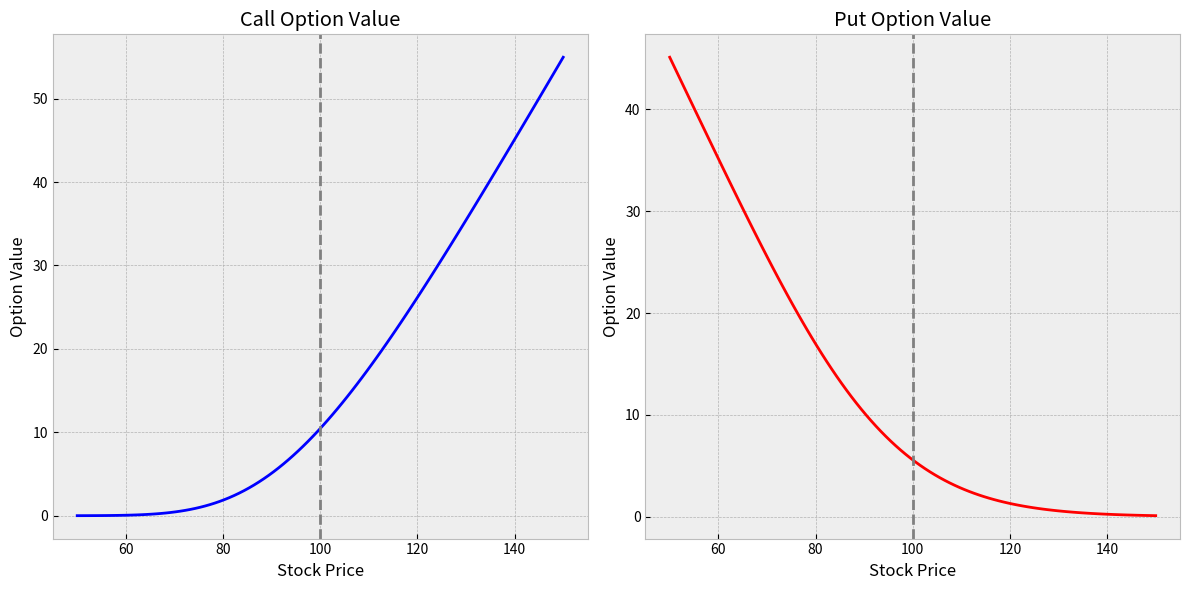

Recreate this plot in Python.
#!/usr/bin/env python
"""
Black-Scholes Option Pricing Model

This script implements the Black-Scholes model for pricing European call and put options.
The model assumes constant volatility, no dividends, and a constant risk-free rate.

References:
- Black, F., & Scholes, M. (1973). The Pricing of Options and Corporate Liabilities.
  Journal of Political Economy, 81(3), 637-654.
"""

import numpy as np
import pandas as pd
import matplotlib.pyplot as plt
from scipy import stats

# Set the style for plots
plt.style.use("bmh")

def calculate_d_parameters(S, E, rf, sigma, T, t=0):
    """
    Calculate the d1 and d2 parameters used in the Black-Scholes formula.
    
    Parameters:
    -----------
    S : float
        Current stock price
    E : float
        Strike price
    rf : float
        Risk-free interest rate (annual)
    sigma : float
        Volatility of the underlying asset (annual)
    T : float
        Time to expiration (in years)
    t : float, optional
        Current time (default is 0)
        
    Returns:
    --------
    tuple
        (d1, d2) parameters
    """
    # Check for valid time to expiration
    time_to_expiration = T - t
    if time_to_expiration <= 0:
        raise ValueError("Time to expiration must be positive")
    
    # Calculate d1 parameter
    d1 = (np.log(S/E) + (rf + (sigma**2)/2) * time_to_expiration) / (sigma * np.sqrt(time_to_expiration))
    
    # Calculate d2 parameter
    d2 = d1 - sigma * np.sqrt(time_to_expiration)
    
    return d1, d2

def call_option_price(S, E, rf, sigma, T, t=0, verbose=True):
    """
    Calculate the price of a European call option using the Black-Scholes model.
    
    Parameters:
    -----------
    S : float
        Current stock price
    E : float
        Strike price
    rf : float
        Risk-free interest rate (annual)
    sigma : float
        Volatility of the underlying asset (annual)
    T : float
        Time to expiration (in years)
    t : float, optional
        Current time (default is 0)
    verbose : bool, optional
        Whether to print intermediate calculations (default is True)
        
    Returns:
    --------
    float
        Price of the call option
    """
    # Calculate d1 and d2 parameters
    d1, d2 = calculate_d_parameters(S, E, rf, sigma, T, t)
    
    if verbose:
        print(f"The d1 & d2 parameters: ({d1:.6f}, {d2:.6f})")
    
    # Calculate call option price using the Black-Scholes formula
    # Call = S * N(d1) - E * e^(-rf * (T-t)) * N(d2)
    call_price = S * stats.norm.cdf(d1) - E * np.exp(-rf * (T-t)) * stats.norm.cdf(d2)
    
    return call_price

def put_option_price(S, E, rf, sigma, T, t=0, verbose=True):
    """
    Calculate the price of a European put option using the Black-Scholes model.
    
    Parameters:
    -----------
    S : float
        Current stock price
    E : float
        Strike price
    rf : float
        Risk-free interest rate (annual)
    sigma : float
        Volatility of the underlying asset (annual)
    T : float
        Time to expiration (in years)
    t : float, optional
        Current time (default is 0)
    verbose : bool, optional
        Whether to print intermediate calculations (default is True)
        
    Returns:
    --------
    float
        Price of the put option
    """
    # Calculate d1 and d2 parameters
    d1, d2 = calculate_d_parameters(S, E, rf, sigma, T, t)
    
    if verbose:
        print(f"The d1 & d2 parameters: ({d1:.6f}, {d2:.6f})")
    
    # Calculate put option price using the Black-Scholes formula
    # Put = E * e^(-rf * (T-t)) * N(-d2) - S * N(-d1)
    put_price = E * np.exp(-rf * (T-t)) * stats.norm.cdf(-d2) - S * stats.norm.cdf(-d1)
    
    return put_price

def put_call_parity(call_price, put_price, S, E, rf, T, t=0):
    """
    Verify the put-call parity relationship.
    Put-call parity: C + Ke^(-r(T-t)) = P + S
    
    Parameters:
    -----------
    call_price : float
        Price of the call option
    put_price : float
        Price of the put option
    S : float
        Current stock price
    E : float
        Strike price
    rf : float
        Risk-free interest rate (annual)
    T : float
        Time to expiration (in years)
    t : float, optional
        Current time (default is 0)
        
    Returns:
    --------
    tuple
        (left_side, right_side, difference) of the put-call parity equation
    """
    left_side = call_price + E * np.exp(-rf * (T-t))
    right_side = put_price + S
    difference = abs(left_side - right_side)
    
    return left_side, right_side, difference

def plot_option_values(S_range, E, rf, sigma, T, t=0):
    """
    Plot call and put option values for a range of underlying prices.
    
    Parameters:
    -----------
    S_range : array-like
        Range of stock prices to evaluate
    E : float
        Strike price
    rf : float
        Risk-free interest rate (annual)
    sigma : float
        Volatility of the underlying asset (annual)
    T : float
        Time to expiration (in years)
    t : float, optional
        Current time (default is 0)
    """
    call_prices = []
    put_prices = []
    
    for S in S_range:
        call_prices.append(call_option_price(S, E, rf, sigma, T, t, verbose=False))
        put_prices.append(put_option_price(S, E, rf, sigma, T, t, verbose=False))
    
    plt.figure(figsize=(12, 6))
    
    plt.subplot(1, 2, 1)
    plt.plot(S_range, call_prices, 'b-', linewidth=2)
    plt.axvline(x=E, color='gray', linestyle='--')
    plt.grid(True)
    plt.title('Call Option Value')
    plt.xlabel('Stock Price')
    plt.ylabel('Option Value')
    
    plt.subplot(1, 2, 2)
    plt.plot(S_range, put_prices, 'r-', linewidth=2)
    plt.axvline(x=E, color='gray', linestyle='--')
    plt.grid(True)
    plt.title('Put Option Value')
    plt.xlabel('Stock Price')
    plt.ylabel('Option Value')
    
    plt.tight_layout()
    plt.show()

def calculate_greeks(S, E, rf, sigma, T, t=0):
    """
    Calculate the option Greeks (Delta, Gamma, Theta, Vega, Rho).
    
    Parameters:
    -----------
    S : float
        Current stock price
    E : float
        Strike price
    rf : float
        Risk-free interest rate (annual)
    sigma : float
        Volatility of the underlying asset (annual)
    T : float
        Time to expiration (in years)
    t : float, optional
        Current time (default is 0)
        
    Returns:
    --------
    dict
        Dictionary containing the Greeks for both call and put options
    """
    d1, d2 = calculate_d_parameters(S, E, rf, sigma, T, t)
    time_to_expiration = T - t
    
    # Calculate probability density function of d1
    d1_pdf = stats.norm.pdf(d1)
    
    # Calculate Greeks
    call_delta = stats.norm.cdf(d1)
    put_delta = call_delta - 1
    
    gamma = d1_pdf / (S * sigma * np.sqrt(time_to_expiration))
    
    call_theta = -((S * sigma * d1_pdf) / (2 * np.sqrt(time_to_expiration))) - rf * E * np.exp(-rf * time_to_expiration) * stats.norm.cdf(d2)
    put_theta = -((S * sigma * d1_pdf) / (2 * np.sqrt(time_to_expiration))) + rf * E * np.exp(-rf * time_to_expiration) * stats.norm.cdf(-d2)
    
    vega = S * np.sqrt(time_to_expiration) * d1_pdf
    
    call_rho = E * time_to_expiration * np.exp(-rf * time_to_expiration) * stats.norm.cdf(d2)
    put_rho = -E * time_to_expiration * np.exp(-rf * time_to_expiration) * stats.norm.cdf(-d2)
    
    # Return Greeks as a dictionary
    return {
        'call_delta': call_delta,
        'put_delta': put_delta,
        'gamma': gamma,
        'call_theta': call_theta,
        'put_theta': put_theta,
        'vega': vega,
        'call_rho': call_rho,
        'put_rho': put_rho
    }

if __name__ == '__main__':
    # Example usage
    
    # Parameters
    S0 = 100       # Current stock price
    E = 100        # Strike price
    T = 1          # Time to expiration (1 year)
    rf = 0.05      # Risk-free rate (5%)
    sigma = 0.2    # Volatility (20%)
    
    # Calculate option prices
    call_price = call_option_price(S0, E, rf, sigma, T)
    put_price = put_option_price(S0, E, rf, sigma, T)
    
    print("\nCall option price according to Black-Scholes model: {:.4f}".format(call_price))
    print("Put option price according to Black-Scholes model: {:.4f}".format(put_price))
    
    # Verify put-call parity
    left, right, diff = put_call_parity(call_price, put_price, S0, E, rf, T)
    print("\nPut-Call Parity Check:")
    print("Left side: {:.4f}".format(left))
    print("Right side: {:.4f}".format(right))
    print("Difference: {:.8f}".format(diff))
    
    # Calculate Greeks
    greeks = calculate_greeks(S0, E, rf, sigma, T)
    print("\nOption Greeks:")
    for greek, value in greeks.items():
        print(f"{greek}: {value:.6f}")
    
    # Plot option values for a range of stock prices
    S_range = np.linspace(50, 150, 100)
    plot_option_values(S_range, E, rf, sigma, T)
